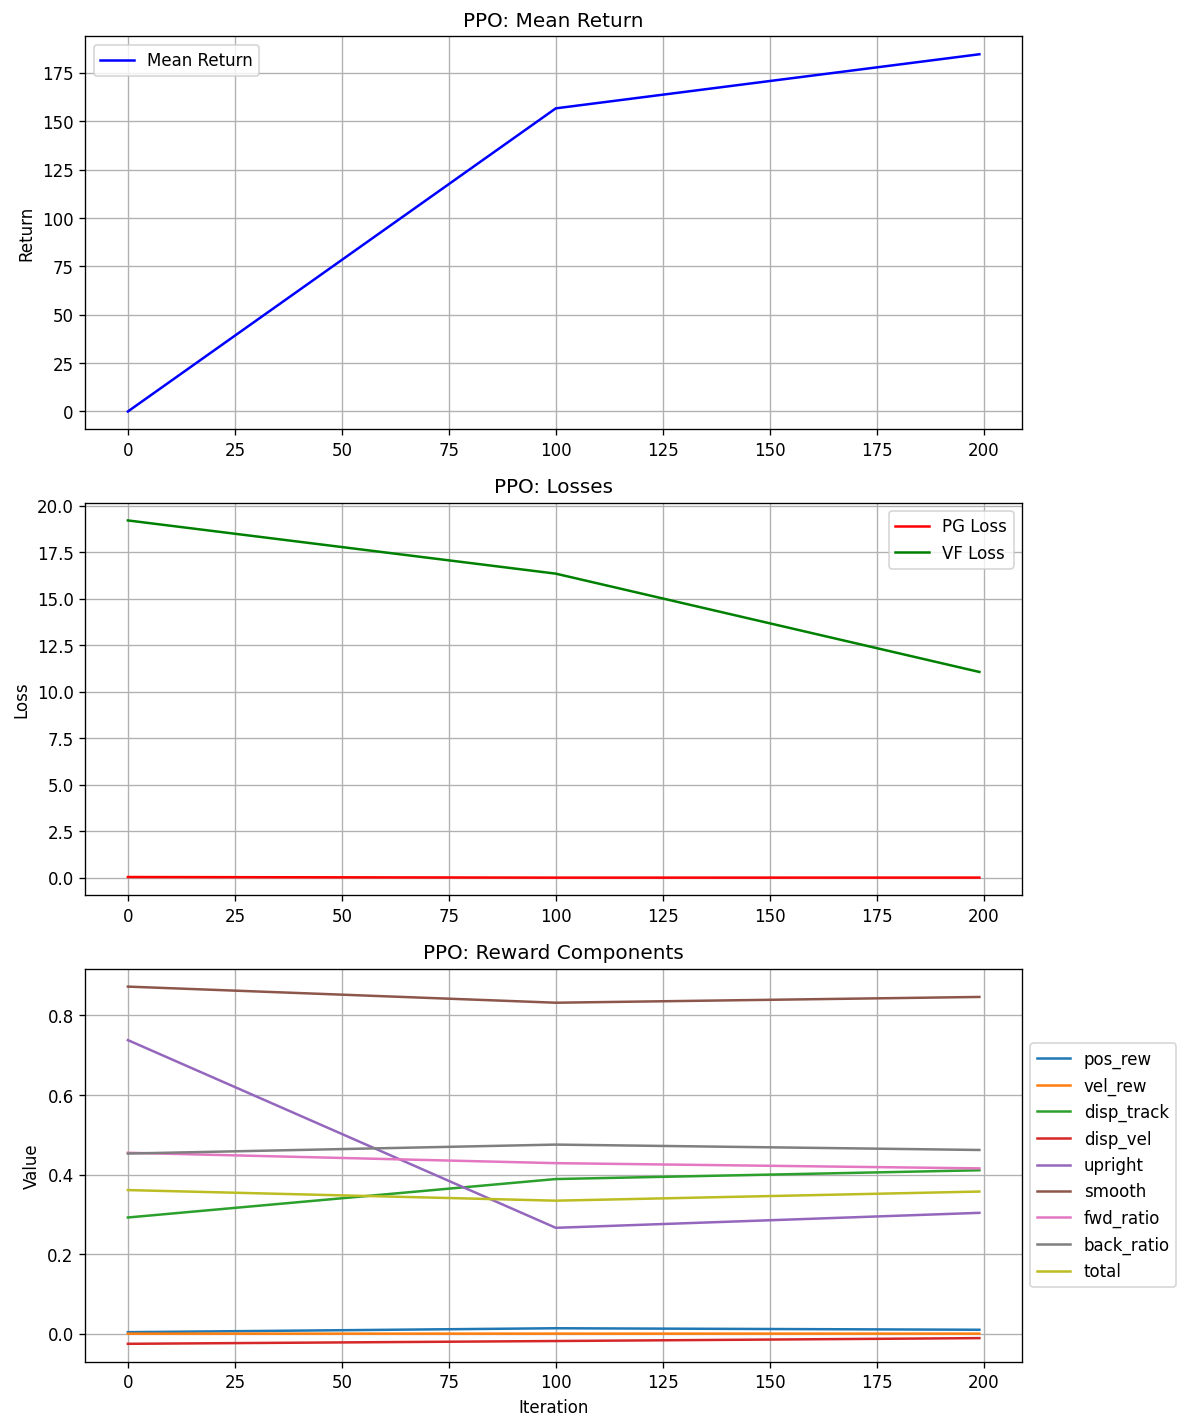

Source data for this figure (header and first rows):
iteration, mean_return, pg_loss, vf_loss, pos_rew, vel_rew, disp_track, disp_vel, upright, smooth, fwd_ratio, back_ratio, total
0, 0.0, 0.02697, 19.2, 0.003772, 5.177164320764871e-05, 0.292, -0.02547, 0.7377, 0.8722, 0.4546, 0.4526, 0.3608
100, 156.6, -0.005766, 16.34, 0.01361, 0.0001032, 0.3886, -0.01847, 0.266, 0.8317, 0.4285, 0.4752, 0.3342
199, 184.6, -0.003403, 11.05, 0.009834, 0.0001006, 0.4107, -0.01119, 0.3037, 0.8462, 0.4154, 0.4616, 0.3572
